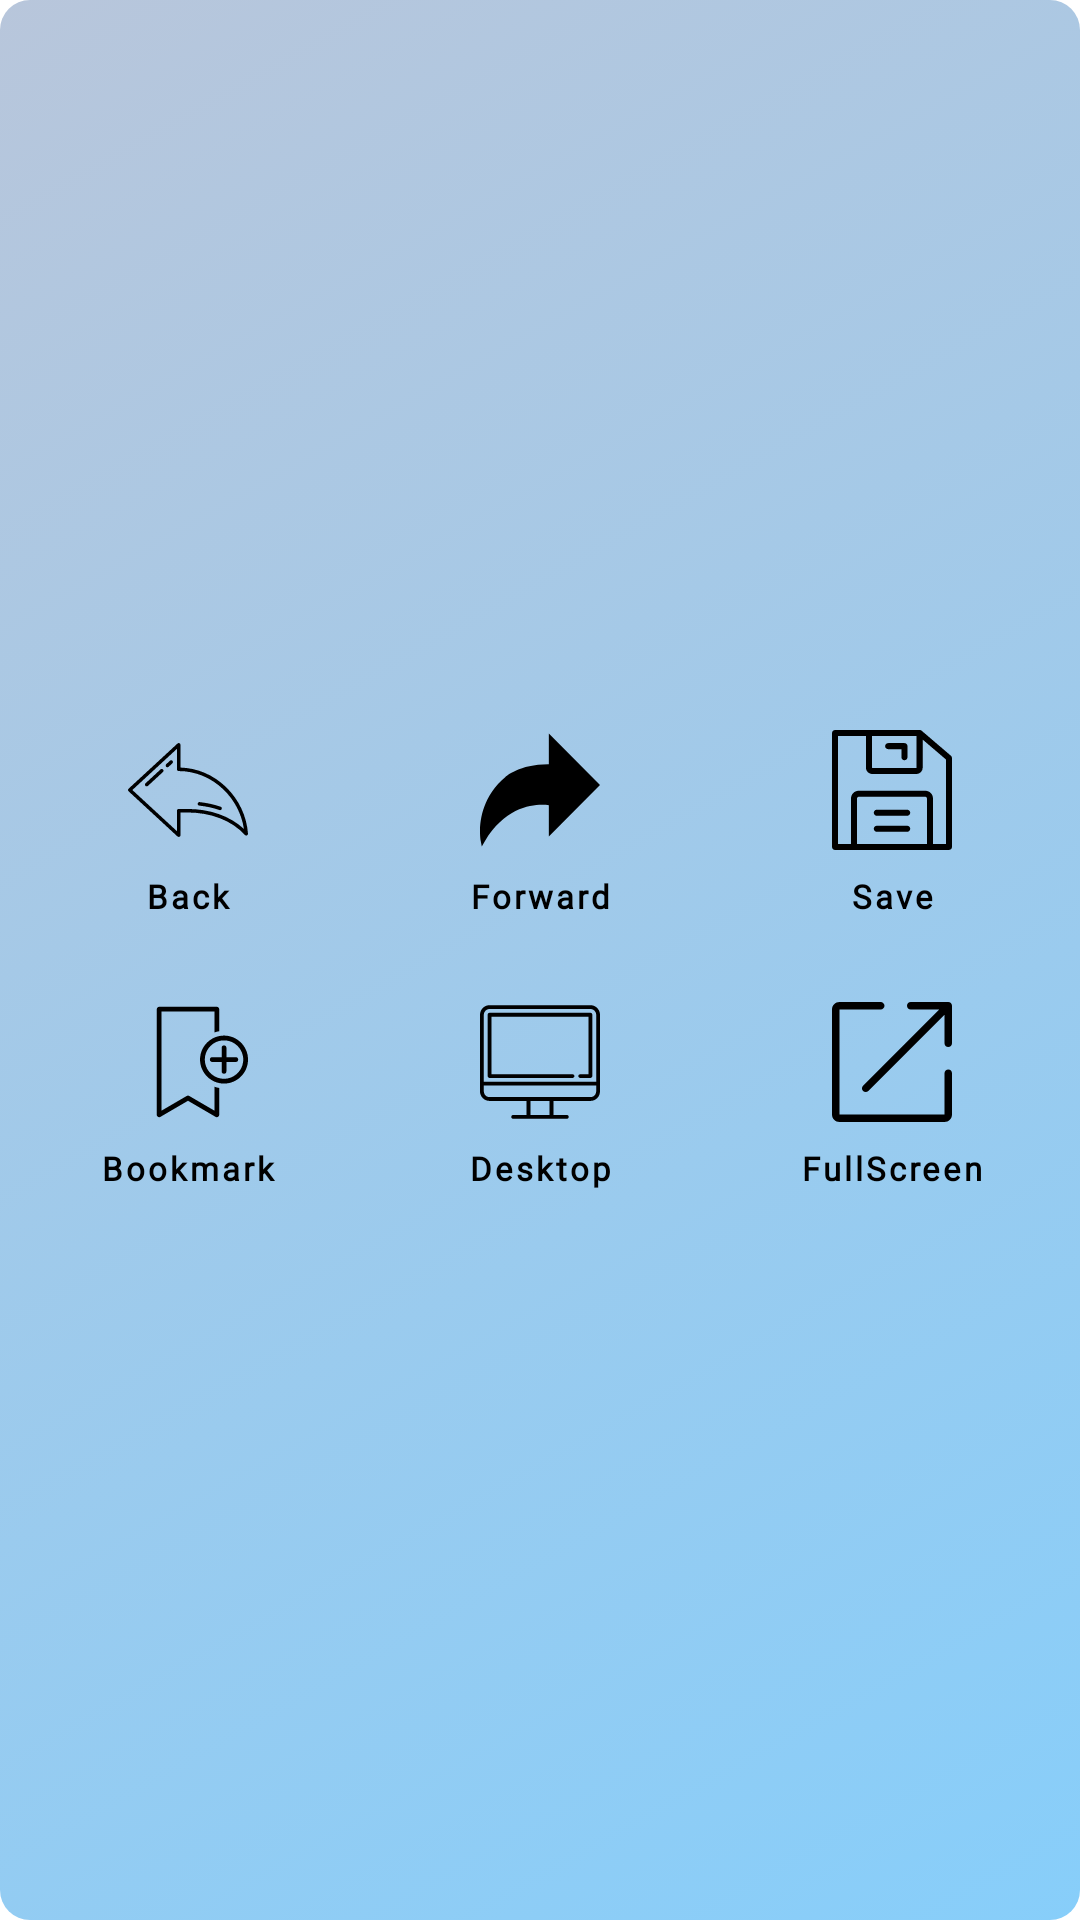

Produce the Android XML layout that renders to this screen, including the resource entries it uses.
<!-- AndroidManifest.xml: application theme Theme.BrowseMate -->
<!-- res/layout/features_dialog.xml -->
<?xml version="1.0" encoding="utf-8"?>
<LinearLayout xmlns:android="http://schemas.android.com/apk/res/android"
    xmlns:app="http://schemas.android.com/apk/res-auto"
    android:layout_width="match_parent"
    android:layout_height="200dp"
    android:background="@drawable/dialog_gradient"
    android:gravity="center"
    android:orientation="vertical">

    <LinearLayout
        android:layout_width="match_parent"
        android:layout_height="wrap_content"
        android:layout_margin="4dp"
        android:orientation="horizontal">

        <com.google.android.material.button.MaterialButton
            android:id="@+id/backBtn"
            android:layout_width="0dp"
            android:layout_height="match_parent"
            android:layout_weight="1"
            android:background="?attr/selectableItemBackground"
            android:fontFamily="@font/andada"
            android:includeFontPadding="true"
            android:text="@string/back"
            android:textAllCaps="false"
            android:textColor="@color/black"
            android:textColorHint="#9E5A5A"
            android:textSize="11sp"
            android:textStyle="bold"
            app:icon="@drawable/ic_back"
            app:iconGravity="top"
            app:iconSize="40dp"
            app:iconTint="@color/black"
            app:rippleColor="#2E1313" />

        <com.google.android.material.button.MaterialButton
            android:id="@+id/forwardBtn"
            android:layout_width="0dp"
            android:layout_height="match_parent"
            android:layout_weight="1"
            android:background="?attr/selectableItemBackground"
            android:fontFamily="@font/andada"
            android:includeFontPadding="true"
            android:text="@string/forward"
            android:textAllCaps="false"
            android:textColor="@color/black"
            android:textSize="11sp"
            android:textStyle="bold"
            app:icon="@drawable/ic_forward"
            app:iconGravity="top"
            app:iconSize="40dp"
            app:iconTint="@color/black" />

        <com.google.android.material.button.MaterialButton
            android:id="@+id/saveBtn"
            android:layout_width="0dp"
            android:layout_height="match_parent"
            android:layout_weight="1"
            android:background="?attr/selectableItemBackground"
            android:fontFamily="@font/andada"
            android:includeFontPadding="true"
            android:text="@string/save"
            android:textAllCaps="false"
            android:textColor="@color/black"
            android:textSize="11sp"
            android:textStyle="bold"
            app:icon="@drawable/ic_save"
            app:iconGravity="top"
            app:iconSize="40dp"
            app:iconTint="@color/black" />


    </LinearLayout>

    <LinearLayout
        android:layout_width="match_parent"
        android:layout_height="wrap_content"
        android:layout_margin="4dp"
        android:orientation="horizontal">

        <com.google.android.material.button.MaterialButton
            android:layout_width="0dp"
            android:layout_height="match_parent"
            android:layout_weight="1"
            android:background="?attr/selectableItemBackground"
            android:fontFamily="@font/andada"
            android:text="@string/bookmark"
            android:textAllCaps="false"
            android:textColor="@color/black"
            android:textSize="11sp"
            android:textStyle="bold"
            app:icon="@drawable/ic_bookmark"
            app:iconGravity="top"
            app:iconSize="40dp"
            app:iconTint="@color/black" />

        <com.google.android.material.button.MaterialButton
            android:id="@+id/desktopBtn"
            android:layout_width="0dp"
            android:layout_height="match_parent"
            android:layout_weight="1"
            android:background="?attr/selectableItemBackground"
            android:fontFamily="@font/andada"
            android:text="@string/desktop"
            android:textAllCaps="false"
            android:textColor="@color/black"
            android:textSize="11sp"
            android:textStyle="bold"
            app:icon="@drawable/ic_desktop"
            app:iconGravity="top"
            app:iconSize="40dp"
            app:iconTint="@color/black" />

        <com.google.android.material.button.MaterialButton
            android:id="@+id/fullscreenBtn"
            android:layout_width="0dp"
            android:layout_height="match_parent"
            android:layout_weight="1"
            android:background="?attr/selectableItemBackground"
            android:fontFamily="@font/andada"
            android:text="@string/fullscreen"
            android:textAllCaps="false"
            android:textColor="@color/black"
            android:textSize="11sp"
            android:textStyle="bold"
            app:icon="@drawable/ic_fullscreen"
            app:iconGravity="top"
            app:iconSize="40dp"
            app:iconTint="@color/black" />


    </LinearLayout>

</LinearLayout>
<!-- resources referenced by this layout -->
<resources>
  <color name="black">#FF000000</color>
  <!-- drawable dialog_gradient (drawable) -->
  <?xml version="1.0" encoding="UTF-8"?>
  <selector xmlns:android="http://schemas.android.com/apk/res/android">
      <item>
          <shape>
              <gradient
  
                  android:startColor="#87cefa"
                  android:endColor="#b8c6db"
                  android:angle="135"/>
              <corners
                  android:bottomRightRadius="10dp"
                  android:bottomLeftRadius="10dp"
                  android:topLeftRadius="10dp"
                  android:topRightRadius="10dp"/>
          </shape>
      </item>
  </selector>
  <!-- drawable ic_forward (drawable) -->
  <vector android:height="48dp" android:viewportHeight="52.495"
      android:viewportWidth="52.495" android:width="48dp" xmlns:android="http://schemas.android.com/apk/res/android">
      <path android:fillColor="#26B99A" android:pathData="M31.113,16.038V3.99l19.971,20.08l-19.971,20.08V32.102c0,0 -17.735,-4.292 -29.849,16.064c0,0 -3.02,-15.536 10.51,-26.794C11.774,21.371 17.903,15.64 31.113,16.038z"/>
      <path android:fillColor="#26B99A" android:pathData="M0.783,50.929l-0.5,-2.573c-0.031,-0.161 -2.974,-16.25 10.852,-27.753c0.202,-0.191 6.116,-5.585 18.674,-5.585c0.102,0 0.203,0 0.305,0.001V1.566L52.495,24.07L30.113,46.574V32.937c-0.662,-0.098 -1.725,-0.213 -3.071,-0.213c-5.761,0 -16.657,2.073 -24.918,15.953L0.783,50.929zM29.808,17.018c-11.776,0 -17.297,5.033 -17.352,5.084C2.911,30.046 1.878,40.274 2.004,45.149C14.365,27.091 31.127,31.077 31.348,31.13l0.765,0.185v10.411L49.674,24.07L32.113,6.413v10.654l-1.03,-0.03C30.65,17.024 30.226,17.018 29.808,17.018z"/>
  </vector>
  <!-- drawable ic_fullscreen (drawable) -->
  <vector android:height="48dp" android:viewportHeight="384.97"
      android:viewportWidth="384.97" android:width="48dp" xmlns:android="http://schemas.android.com/apk/res/android">
      <path android:fillColor="#FF000000" android:pathData="M372.94,216.54c-6.12,0 -12.03,5.27 -12.03,12.03v132.33H24.06V24.06h132.33c6.39,0 12.03,-5.64 12.03,-12.03S162.41,0 156.39,0H24.06C10.77,0 0,10.77 0,24.06v336.85c0,13.29 10.77,24.06 24.06,24.06h336.85c13.29,0 24.06,-10.77 24.06,-24.06V228.4C384.97,221.73 380.08,216.54 372.94,216.54z"/>
      <path android:fillColor="#FF000000" android:pathData="M372.94,0H252.64c-6.64,0 -12.03,5.39 -12.03,12.03s5.39,12.03 12.03,12.03h91.38L99.64,268.43c-4.67,4.67 -4.67,12.23 0,16.9c4.67,4.67 12.23,4.67 16.89,0L360.91,40.95v91.38c0,6.64 5.39,12.03 12.03,12.03s12.03,-5.39 12.03,-12.03V12.03l0,0C384.97,5.56 379.41,0 372.94,0z"/>
  </vector>
  <string name="back">Back</string>
  <string name="bookmark">Bookmark</string>
  <string name="desktop">Desktop</string>
  <string name="forward">Forward</string>
  <string name="fullscreen">FullScreen</string>
  <string name="save">Save</string>
  <style name="Theme.BrowseMate" parent="Theme.MaterialComponents.DayNight.NoActionBar">
          
          <item name="colorPrimary">@color/my_purple</item>
          <item name="colorPrimaryVariant">@color/my_purple</item>
          <item name="colorOnPrimary">@color/white</item>
          
          <item name="colorSecondary">@color/my_purple</item>
          <item name="colorSecondaryVariant">@color/my_purple</item>
          <item name="colorOnSecondary">@color/black</item>
          
          <item name="android:statusBarColor" tools:targetApi="l">#87cefa</item>
          
      </style>
  <color name="my_purple">#CE93D8</color>
  <color name="white">#FFFFFFFF</color>
</resources>
